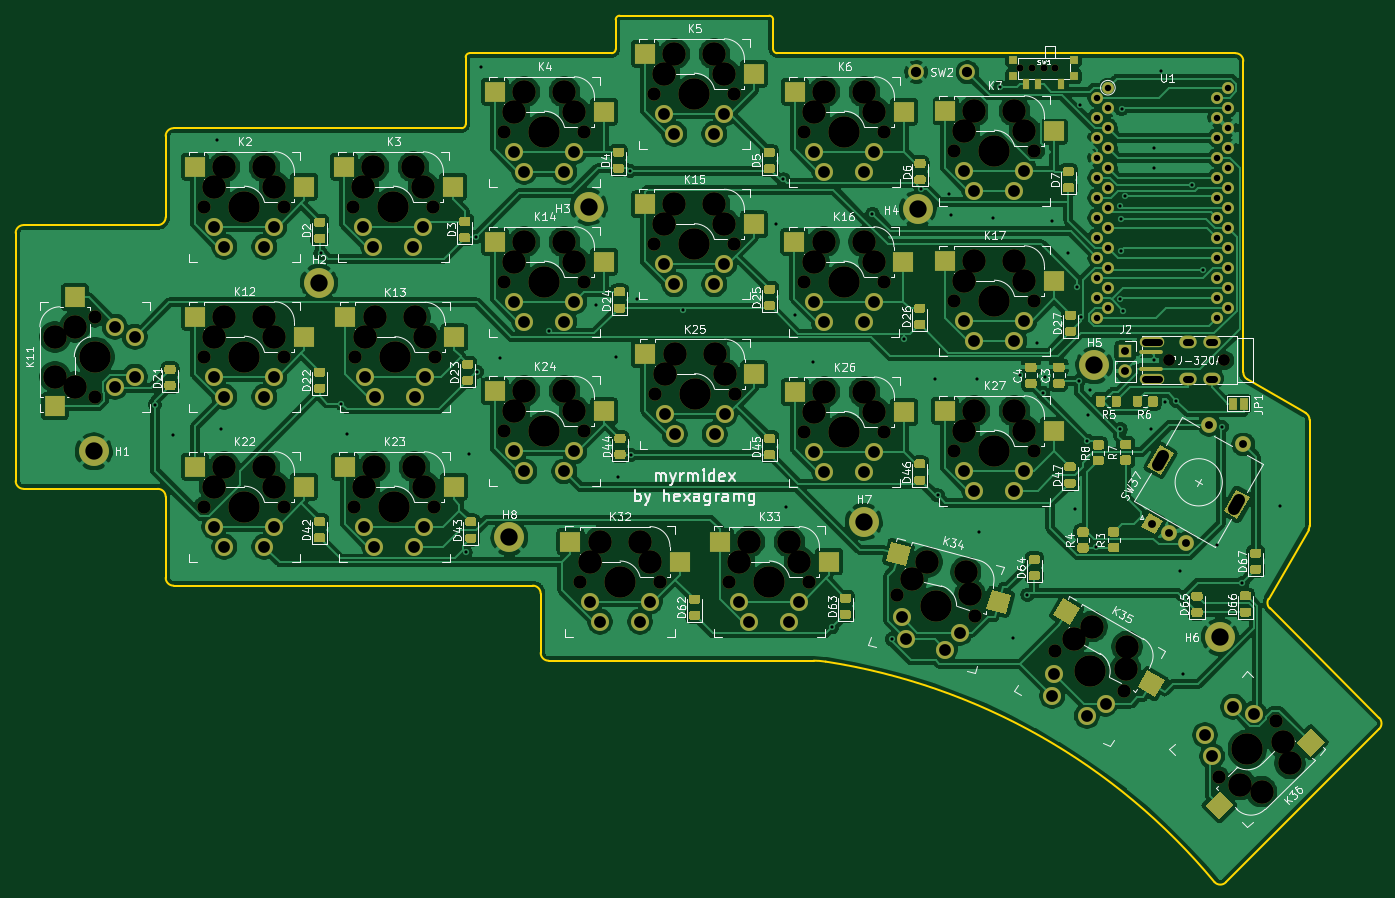
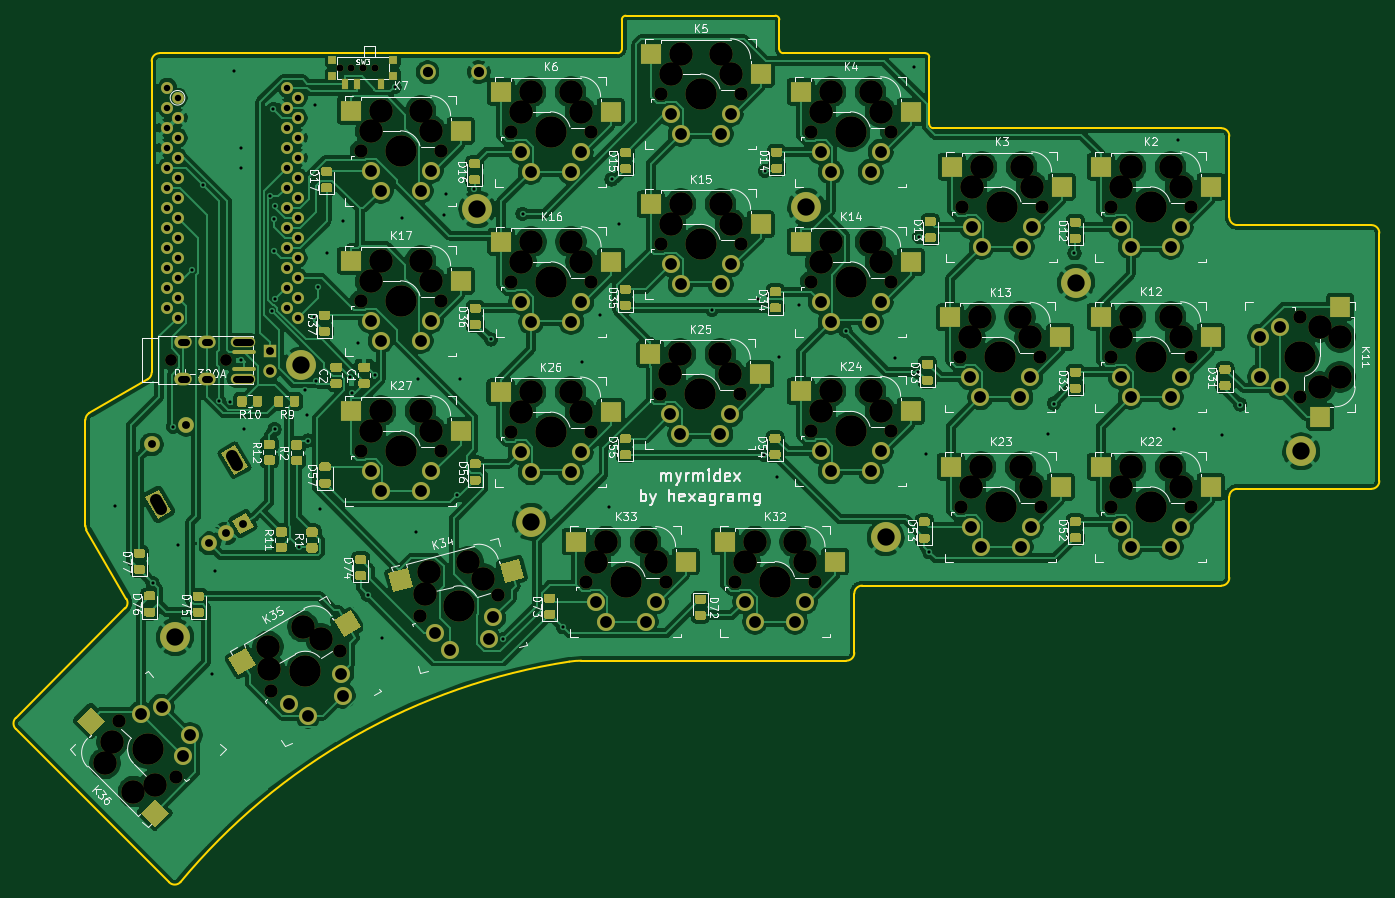
Circuit board: 11 layer files. Board 173.2 x 110.1 mm.
- bottom_copper: main_pcb-B_Cu.gbl (452542 bytes)
- bottom_mask: main_pcb-B_Mask.gbs (35413 bytes)
- paste: main_pcb-B_Paste.gbp (25209 bytes)
- bottom_silk: main_pcb-B_SilkS.gbo (115230 bytes)
- outline: main_pcb-Edge_Cuts.gm1 (3595 bytes)
- top_copper: main_pcb-F_Cu.gtl (405289 bytes)
- top_mask: main_pcb-F_Mask.gts (35611 bytes)
- paste: main_pcb-F_Paste.gtp (25209 bytes)
- top_silk: main_pcb-F_SilkS.gto (123396 bytes)
- drill: main_pcb-NPTH.drl (3188 bytes)
- drill: main_pcb-PTH.drl (4698 bytes)

=== bottom_copper: main_pcb-B_Cu.gbl (452542 bytes, source omitted) ===
=== bottom_mask: main_pcb-B_Mask.gbs (35413 bytes, source omitted) ===
=== paste: main_pcb-B_Paste.gbp (25209 bytes, source omitted) ===
=== bottom_silk: main_pcb-B_SilkS.gbo (115230 bytes, source omitted) ===
=== outline: main_pcb-Edge_Cuts.gm1 ===
G04 #@! TF.GenerationSoftware,KiCad,Pcbnew,(5.1.10)-1*
G04 #@! TF.CreationDate,2021-10-25T12:29:25+03:00*
G04 #@! TF.ProjectId,main_pcb,6d61696e-5f70-4636-922e-6b696361645f,rev?*
G04 #@! TF.SameCoordinates,Original*
G04 #@! TF.FileFunction,Profile,NP*
%FSLAX46Y46*%
G04 Gerber Fmt 4.6, Leading zero omitted, Abs format (unit mm)*
G04 Created by KiCad (PCBNEW (5.1.10)-1) date 2021-10-25 12:29:25*
%MOMM*%
%LPD*%
G01*
G04 APERTURE LIST*
G04 #@! TA.AperFunction,Profile*
%ADD10C,0.200000*%
G04 #@! TD*
G04 APERTURE END LIST*
D10*
X181869806Y-47165500D02*
G75*
G02*
X182869806Y-48165500I0J-1000000D01*
G01*
X186068599Y-116468252D02*
X191150116Y-107666049D01*
X182869806Y-87713028D02*
X182869806Y-48165500D01*
X191284072Y-107166081D02*
G75*
G02*
X191150116Y-107666049I-1000000J-1D01*
G01*
X191284072Y-107166082D02*
X191284072Y-93725374D01*
X92633800Y-114789500D02*
G75*
G02*
X93633800Y-115789500I0J-1000000D01*
G01*
X183369835Y-88579070D02*
G75*
G02*
X182869806Y-87713028I499971J866042D01*
G01*
X190784043Y-92859332D02*
X183369835Y-88579070D01*
X190784043Y-92859332D02*
G75*
G02*
X191284072Y-93725374I-499971J-866042D01*
G01*
X180652651Y-152464907D02*
X200128457Y-132992249D01*
X186227493Y-117675284D02*
G75*
G02*
X186068599Y-116468252I707150J707064D01*
G01*
X200128557Y-131578033D02*
X186227494Y-117675284D01*
X180652649Y-152464908D02*
G75*
G02*
X179211444Y-152436722I-707048J707164D01*
G01*
X128308219Y-124320500D02*
G75*
G02*
X129832636Y-124437375I0J-10000000D01*
G01*
X46008800Y-103495800D02*
X46008800Y-113789500D01*
X94633800Y-124320500D02*
X128308219Y-124320500D01*
X129832636Y-124437375D02*
G75*
G02*
X179211444Y-152436722I-12191839J-79042325D01*
G01*
X94633800Y-124320500D02*
G75*
G02*
X93633800Y-123320500I0J1000000D01*
G01*
X47008800Y-114789500D02*
G75*
G02*
X46008800Y-113789500I0J1000000D01*
G01*
X45008800Y-102495800D02*
G75*
G02*
X46008800Y-103495800I0J-1000000D01*
G01*
X93633800Y-115789500D02*
X93633800Y-123320500D01*
X47008800Y-114789500D02*
X92633800Y-114789501D01*
X200128557Y-131578033D02*
G75*
G02*
X200128457Y-132992249I-707144J-707058D01*
G01*
X122658099Y-42402500D02*
G75*
G02*
X123158100Y-42902501I0J-500001D01*
G01*
X102658799Y-47165500D02*
X84608800Y-47165500D01*
X103158799Y-46665500D02*
G75*
G02*
X102658799Y-47165500I-500000J0D01*
G01*
X103158800Y-42902500D02*
G75*
G02*
X103658800Y-42402500I500000J0D01*
G01*
X142708100Y-47165500D02*
X141908100Y-47165500D01*
X103158800Y-42902500D02*
X103158800Y-46665500D01*
X122658099Y-42402500D02*
X103658800Y-42402500D01*
X123158100Y-46665501D02*
X123158100Y-42902501D01*
X123658099Y-47165500D02*
G75*
G02*
X123158100Y-46665501I0J499999D01*
G01*
X141908100Y-47165500D02*
X123658099Y-47165500D01*
X159796500Y-47165500D02*
X142708100Y-47165500D01*
X181309100Y-47165500D02*
X159796500Y-47165500D01*
X181869806Y-47165500D02*
X181309100Y-47165500D01*
X83608800Y-56690200D02*
X52303499Y-56690200D01*
X84108800Y-56190200D02*
G75*
G02*
X83608800Y-56690200I-500000J0D01*
G01*
X84108800Y-47665501D02*
X84108800Y-56190200D01*
X84108799Y-47665501D02*
G75*
G02*
X84608800Y-47165500I500001J0D01*
G01*
X46008799Y-57690200D02*
G75*
G02*
X47008799Y-56690200I1000000J0D01*
G01*
X26958750Y-69995800D02*
X26958751Y-101495800D01*
X26958749Y-69995800D02*
G75*
G02*
X27958749Y-68995800I1000000J0D01*
G01*
X46008800Y-57690200D02*
X46008800Y-67995800D01*
X52303499Y-56690200D02*
X47008799Y-56690200D01*
X45008800Y-68995800D02*
X27958749Y-68995800D01*
X27958750Y-102495799D02*
G75*
G02*
X26958751Y-101495800I0J999999D01*
G01*
X27958750Y-102495800D02*
X45008800Y-102495800D01*
X46008800Y-67995800D02*
G75*
G02*
X45008800Y-68995800I-1000000J0D01*
G01*
M02*

=== top_copper: main_pcb-F_Cu.gtl (405289 bytes, source omitted) ===
=== top_mask: main_pcb-F_Mask.gts (35611 bytes, source omitted) ===
=== paste: main_pcb-F_Paste.gtp (25209 bytes, source omitted) ===
=== top_silk: main_pcb-F_SilkS.gto (123396 bytes, source omitted) ===
=== drill: main_pcb-NPTH.drl ===
M48
; DRILL file {KiCad (5.1.10)-1} date 10/25/21 12:31:03
; FORMAT={-:-/ absolute / metric / decimal}
; #@! TF.CreationDate,2021-10-25T12:31:03+03:00
; #@! TF.GenerationSoftware,Kicad,Pcbnew,(5.1.10)-1
; #@! TF.FileFunction,NonPlated,1,2,NPTH
FMAT,2
METRIC
T1C0.900
T2C1.500
T3C1.702
T4C3.000
T5C3.988
%
G90
G05
T1
X154.558Y-49.047
X156.005Y-49.073
X157.558Y-49.047
X159.005Y-49.073
T2
X173.44Y-86.183
X180.44Y-86.183
T3
X37.02Y-80.645
X37.02Y-90.805
X50.927Y-66.675
X50.927Y-85.725
X50.927Y-104.775
X61.087Y-66.675
X61.087Y-85.725
X61.087Y-104.775
X69.85Y-66.675
X69.977Y-104.775
X70.04Y-85.788
X80.01Y-66.675
X80.137Y-104.775
X80.2Y-85.788
X89.027Y-57.15
X89.027Y-76.2
X89.027Y-95.186
X98.628Y-114.275
X99.187Y-57.15
X99.187Y-76.2
X99.187Y-95.186
X108.077Y-52.324
X108.077Y-71.438
X108.107Y-90.48
X108.788Y-114.275
X117.602Y-114.275
X118.237Y-52.324
X118.237Y-71.438
X118.267Y-90.48
X127.064Y-76.2
X127.127Y-57.15
X127.132Y-95.28
X127.762Y-114.275
X137.224Y-76.2
X137.287Y-57.15
X137.292Y-95.28
X138.933Y-116.033
X146.177Y-59.563
X146.177Y-78.613
X146.177Y-97.663
X148.747Y-118.663
X156.337Y-59.563
X156.337Y-78.613
X156.337Y-97.663
X158.948Y-123.114
X167.746Y-128.194
X179.796Y-139.152
X186.98Y-131.968
T4
X31.941Y-83.185
X31.941Y-88.265
X34.48Y-81.915
X34.48Y-89.535
X52.197Y-64.135
X52.197Y-83.185
X52.197Y-102.235
X53.467Y-61.595
X53.467Y-80.645
X53.467Y-99.695
X58.547Y-61.595
X58.547Y-80.645
X58.547Y-99.695
X59.817Y-64.135
X59.817Y-83.185
X59.817Y-102.235
X71.12Y-64.135
X71.247Y-102.235
X71.31Y-83.248
X72.39Y-61.595
X72.517Y-99.695
X72.581Y-80.709
X77.47Y-61.595
X77.597Y-99.695
X77.66Y-80.709
X78.74Y-64.135
X78.867Y-102.235
X78.93Y-83.248
X90.297Y-54.61
X90.297Y-73.66
X90.297Y-92.646
X91.567Y-52.07
X91.567Y-71.12
X91.567Y-90.106
X96.647Y-52.07
X96.647Y-71.12
X96.647Y-90.106
X97.917Y-54.61
X97.917Y-73.66
X97.917Y-92.646
X99.898Y-111.735
X101.168Y-109.195
X106.248Y-109.195
X107.518Y-111.735
X109.347Y-49.784
X109.347Y-68.897
X109.377Y-87.94
X110.617Y-47.244
X110.617Y-66.358
X110.647Y-85.4
X115.697Y-47.244
X115.697Y-66.358
X115.727Y-85.4
X116.967Y-49.784
X116.967Y-68.897
X116.997Y-87.94
X118.872Y-111.735
X120.142Y-109.195
X125.222Y-109.195
X126.492Y-111.735
X128.334Y-73.66
X128.397Y-54.61
X128.402Y-92.74
X129.604Y-71.12
X129.667Y-52.07
X129.672Y-90.2
X134.684Y-71.12
X134.747Y-52.07
X134.752Y-90.2
X135.954Y-73.66
X136.017Y-54.61
X136.022Y-92.74
X140.817Y-113.908
X142.701Y-111.784
X147.447Y-57.023
X147.447Y-76.073
X147.447Y-95.123
X147.608Y-113.098
X148.178Y-115.881
X148.717Y-54.483
X148.717Y-73.533
X148.717Y-92.583
X153.797Y-54.483
X153.797Y-73.533
X153.797Y-92.583
X155.067Y-57.023
X155.067Y-76.073
X155.067Y-95.123
X161.317Y-121.549
X163.687Y-119.985
X167.917Y-125.359
X168.087Y-122.525
X182.49Y-140.05
X185.184Y-140.948
X187.878Y-134.662
X188.776Y-137.356
T5
X37.02Y-85.725
X56.007Y-66.675
X56.007Y-85.725
X56.007Y-104.775
X74.93Y-66.675
X75.057Y-104.775
X75.12Y-85.788
X94.107Y-57.15
X94.107Y-76.2
X94.107Y-95.186
X103.708Y-114.275
X113.157Y-52.324
X113.157Y-71.438
X113.187Y-90.48
X122.682Y-114.275
X132.144Y-76.2
X132.207Y-57.15
X132.212Y-95.28
X143.84Y-117.348
X151.257Y-59.563
X151.257Y-78.613
X151.257Y-97.663
X163.347Y-125.654
X183.388Y-135.56
T0
M30

=== drill: main_pcb-PTH.drl ===
M48
; DRILL file {KiCad (5.1.10)-1} date 10/25/21 12:31:03
; FORMAT={-:-/ absolute / metric / decimal}
; #@! TF.CreationDate,2021-10-25T12:31:03+03:00
; #@! TF.GenerationSoftware,Kicad,Pcbnew,(5.1.10)-1
; #@! TF.FileFunction,Plated,1,2,PTH
FMAT,2
METRIC
T1C0.400
T2C0.813
T3C0.900
T4C1.000
T5C1.300
T6C1.499
T7C1.500
T8C2.200
%
G90
G05
T1
X44.62Y-91.799
X46.99Y-95.656
X52.476Y-58.242
X53.035Y-94.844
X65.679Y-72.581
X68.301Y-91.656
X68.986Y-95.529
X84.089Y-110.555
X84.531Y-98.069
X85.38Y-70.481
X85.515Y-87.625
X86.106Y-48.895
X88.417Y-85.827
X94.746Y-82.46
X100.686Y-79.121
X103.226Y-85.75
X103.505Y-100.94
X105.001Y-62.126
X105.103Y-98.217
X105.816Y-78.435
X111.717Y-79.811
X123.546Y-68.859
X124.457Y-63.206
X124.841Y-104.851
X125.959Y-80.391
X128.168Y-86.36
X130.611Y-120.079
X135.764Y-67.565
X138.22Y-121.601
X139.781Y-83.524
X141.914Y-64.455
X143.739Y-88.595
X144.056Y-103.32
X145.542Y-64.999
X145.72Y-67.767
X149.098Y-88.595
X149.25Y-108.001
X151.028Y-68.097
X152.012Y-51.485
X153.619Y-121.387
X154.522Y-88.07
X155.453Y-115.944
X156.718Y-84.023
X157.383Y-90.282
X157.72Y-88.259
X158.598Y-68.478
X160.579Y-72.542
X161.544Y-105.105
X161.768Y-76.827
X161.965Y-88.782
X162.092Y-53.732
X162.272Y-80.723
X163.017Y-96.372
X163.093Y-93.066
X163.373Y-89.941
X164.105Y-109.934
X167.177Y-66.587
X167.198Y-78.387
X167.269Y-94.935
X167.287Y-72.312
X167.321Y-68.221
X167.414Y-54.282
X167.629Y-79.882
X167.796Y-65.362
X171.171Y-94.92
X171.526Y-59.157
X171.552Y-61.798
X171.552Y-86.182
X172.466Y-49.479
X172.923Y-91.491
X174.349Y-91.3
X174.828Y-112.878
X175.184Y-126.009
X176.41Y-63.882
X177.763Y-74.639
X179.502Y-109.652
X180.164Y-94.623
X182.761Y-114.445
X187.554Y-104.673
T2
X164.338Y-52.832
X164.338Y-55.372
X164.338Y-57.912
X164.338Y-60.452
X164.338Y-62.992
X164.338Y-65.532
X164.338Y-68.072
X164.338Y-70.612
X164.338Y-73.152
X164.338Y-75.692
X164.338Y-78.232
X164.338Y-80.772
X165.664Y-51.562
X165.664Y-54.102
X165.664Y-56.642
X165.664Y-59.182
X165.664Y-61.722
X165.664Y-64.262
X165.664Y-66.802
X165.664Y-69.342
X165.664Y-71.882
X165.664Y-74.422
X165.664Y-76.962
X165.664Y-79.502
X179.578Y-52.832
X179.578Y-55.372
X179.578Y-57.912
X179.578Y-60.452
X179.578Y-62.992
X179.578Y-65.532
X179.578Y-68.072
X179.578Y-70.612
X179.578Y-73.152
X179.578Y-75.692
X179.578Y-78.232
X179.578Y-80.772
X180.884Y-51.562
X180.884Y-54.102
X180.884Y-56.642
X180.884Y-59.182
X180.884Y-61.722
X180.884Y-64.262
X180.884Y-66.802
X180.884Y-69.342
X180.884Y-71.882
X180.884Y-74.422
X180.884Y-76.962
X180.884Y-79.502
T4
X167.869Y-85.014
X167.869Y-87.554
X171.29Y-106.911
X173.455Y-108.161
X175.62Y-109.411
X178.54Y-94.354
X182.87Y-96.854
T5
X141.327Y-49.581
X147.827Y-49.581
T6
X39.56Y-81.915
X39.56Y-89.535
X42.1Y-83.185
X42.1Y-88.265
X52.197Y-69.215
X52.197Y-88.265
X52.197Y-107.315
X53.467Y-71.755
X53.467Y-90.805
X53.467Y-109.855
X58.547Y-71.755
X58.547Y-90.805
X58.547Y-109.855
X59.817Y-69.215
X59.817Y-88.265
X59.817Y-107.315
X71.12Y-69.215
X71.247Y-107.315
X71.31Y-88.328
X72.39Y-71.755
X72.517Y-109.855
X72.581Y-90.868
X77.47Y-71.755
X77.597Y-109.855
X77.66Y-90.868
X78.74Y-69.215
X78.867Y-107.315
X78.93Y-88.328
X90.297Y-59.69
X90.297Y-78.74
X90.297Y-97.727
X91.567Y-62.23
X91.567Y-81.28
X91.567Y-100.266
X96.647Y-62.23
X96.647Y-81.28
X96.647Y-100.266
X97.917Y-59.69
X97.917Y-78.74
X97.917Y-97.727
X99.898Y-116.815
X101.168Y-119.355
X106.248Y-119.355
X107.518Y-116.815
X109.347Y-54.864
X109.347Y-73.977
X109.377Y-93.02
X110.617Y-57.404
X110.617Y-76.517
X110.647Y-95.56
X115.697Y-57.404
X115.697Y-76.517
X115.727Y-95.56
X116.967Y-54.864
X116.967Y-73.977
X116.997Y-93.02
X118.872Y-116.815
X120.142Y-119.355
X125.222Y-119.355
X126.492Y-116.815
X128.334Y-78.74
X128.397Y-59.69
X128.402Y-97.82
X129.604Y-81.28
X129.667Y-62.23
X129.672Y-100.361
X134.684Y-81.28
X134.747Y-62.23
X134.752Y-100.361
X135.954Y-78.74
X136.017Y-59.69
X136.022Y-97.82
X139.502Y-118.815
X140.072Y-121.598
X144.979Y-122.912
X146.863Y-120.788
X147.447Y-62.103
X147.447Y-81.153
X147.447Y-100.203
X148.717Y-64.643
X148.717Y-83.693
X148.717Y-102.743
X153.797Y-64.643
X153.797Y-83.693
X153.797Y-102.743
X155.067Y-62.103
X155.067Y-81.153
X155.067Y-100.203
X158.607Y-128.783
X158.777Y-125.949
X163.007Y-131.323
X165.377Y-129.759
X178.0Y-133.764
X178.898Y-136.458
X181.592Y-130.172
X184.286Y-131.07
T8
X36.881Y-97.739
X65.481Y-76.302
X89.662Y-108.661
X99.746Y-66.675
X134.671Y-106.68
X141.503Y-66.98
X163.932Y-86.817
X179.908Y-121.31
T3
X172.223Y-83.883G85X170.423Y-83.883
G05
X172.223Y-88.487G85X170.423Y-88.487
G05
X176.141Y-83.883G85X175.54Y-83.883
G05
X176.141Y-88.487G85X175.54Y-88.487
G05
X179.141Y-83.883G85X178.54Y-83.883
G05
X179.141Y-88.487G85X178.54Y-88.487
G05
T7
X172.03Y-99.429G85X172.68Y-98.303
G05
X181.73Y-105.029G85X182.38Y-103.903
G05
T0
M30

